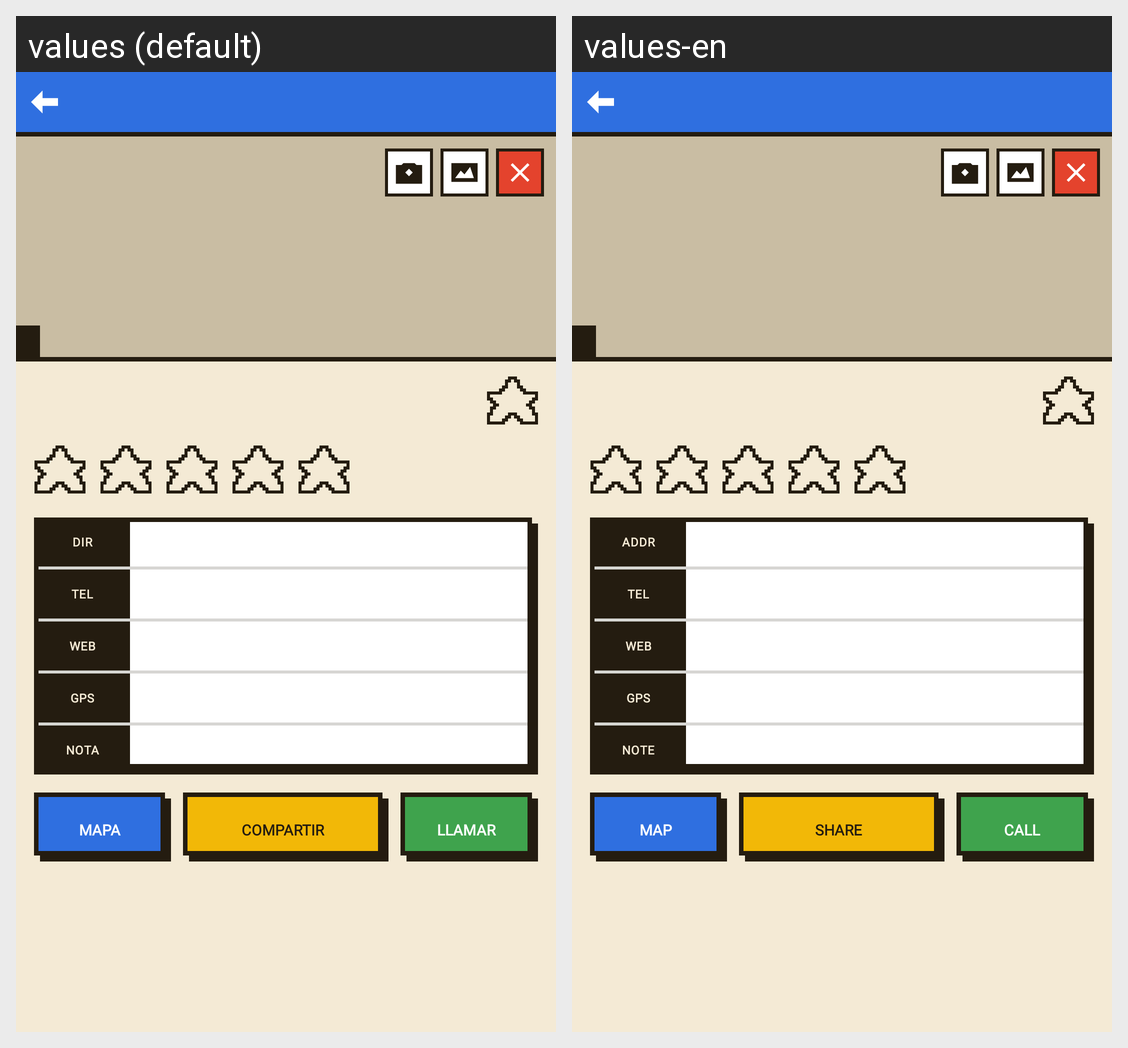

This grid shows one Android layout under two languages. Give, for every string resource on the screen, its name, the default text and each shown locale's text.
Android screen res/layout/vista_lugar.xml rendered under 2 locales, left to right: values (default), values-en. Device: Nexus 5 (rendered at 1080×1920; each locale shown at half size, 540×960, under a caption strip naming it); theme Theme.MisLugares.
Strings drawn on this screen, with the default value and each locale's value (text and hints the layout hard-codes, and strings that could not be matched under every locale, appear in the picture but are not listed):

etiqueta_dir
  values: DIR
  values-en: ADDR

etiqueta_tel
  values: TEL
  values-en: TEL

etiqueta_web
  values: WEB
  values-en: WEB

etiqueta_gps
  values: GPS
  values-en: GPS

etiqueta_nota
  values: NOTA
  values-en: NOTE

boton_mapa
  values: MAPA
  values-en: MAP

boton_compartir
  values: COMPARTIR
  values-en: SHARE

boton_llamar
  values: LLAMAR
  values-en: CALL
